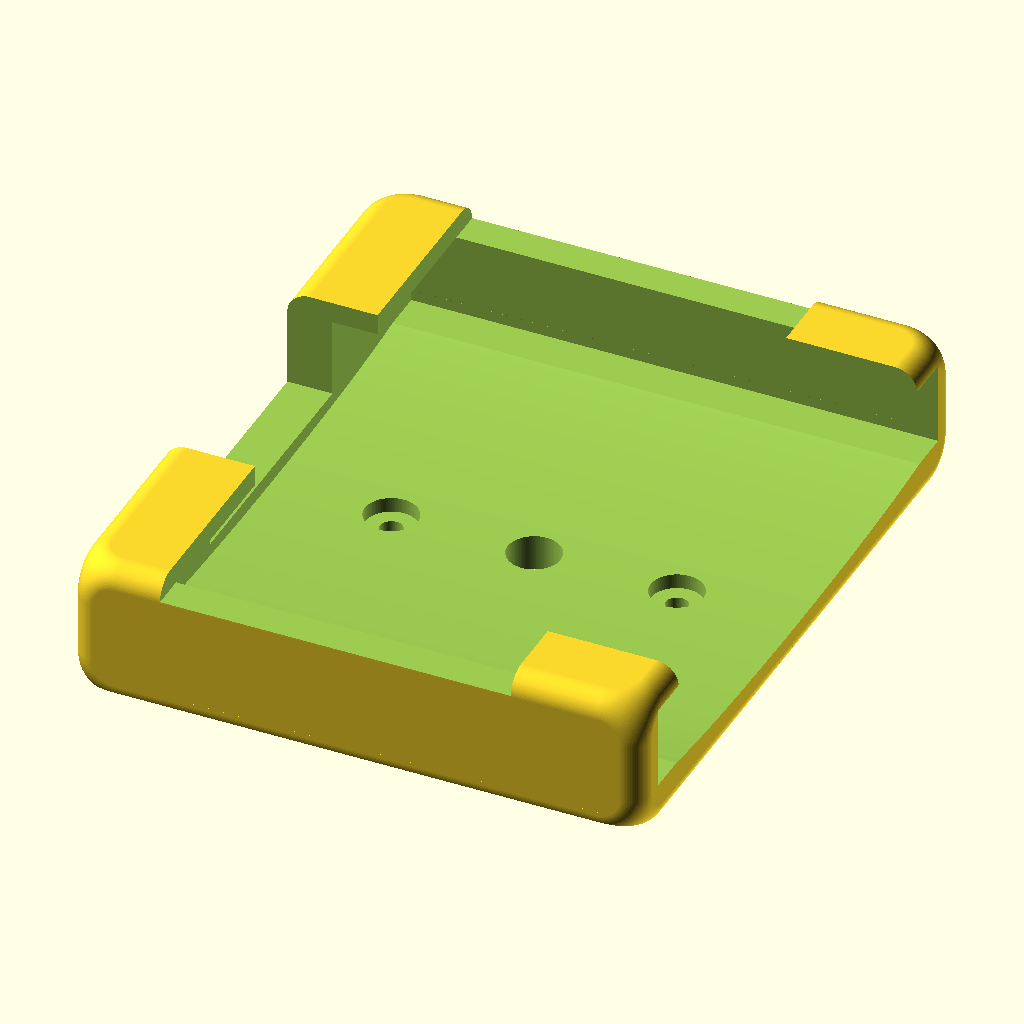
Cell 1: rendered with the file's own defaults.
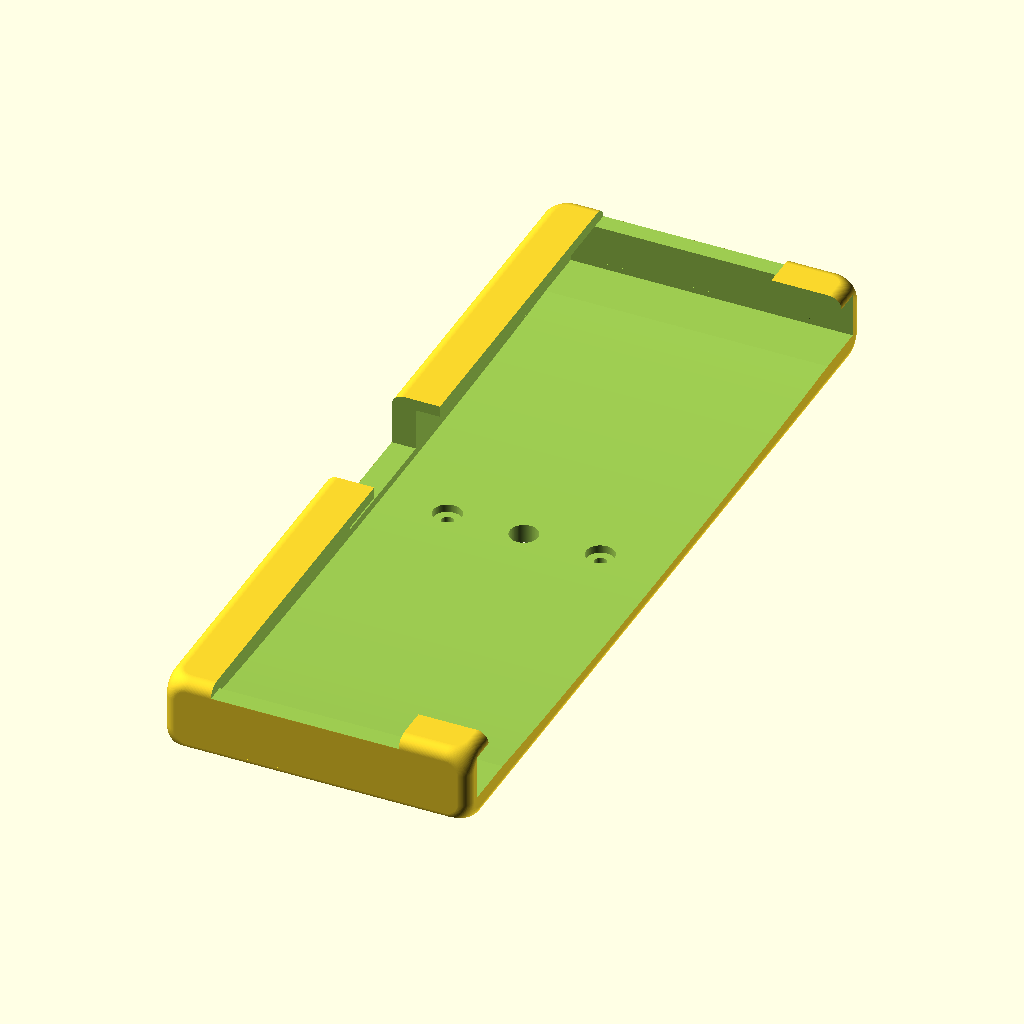
Cell 2: the same model with phone_width = 200.
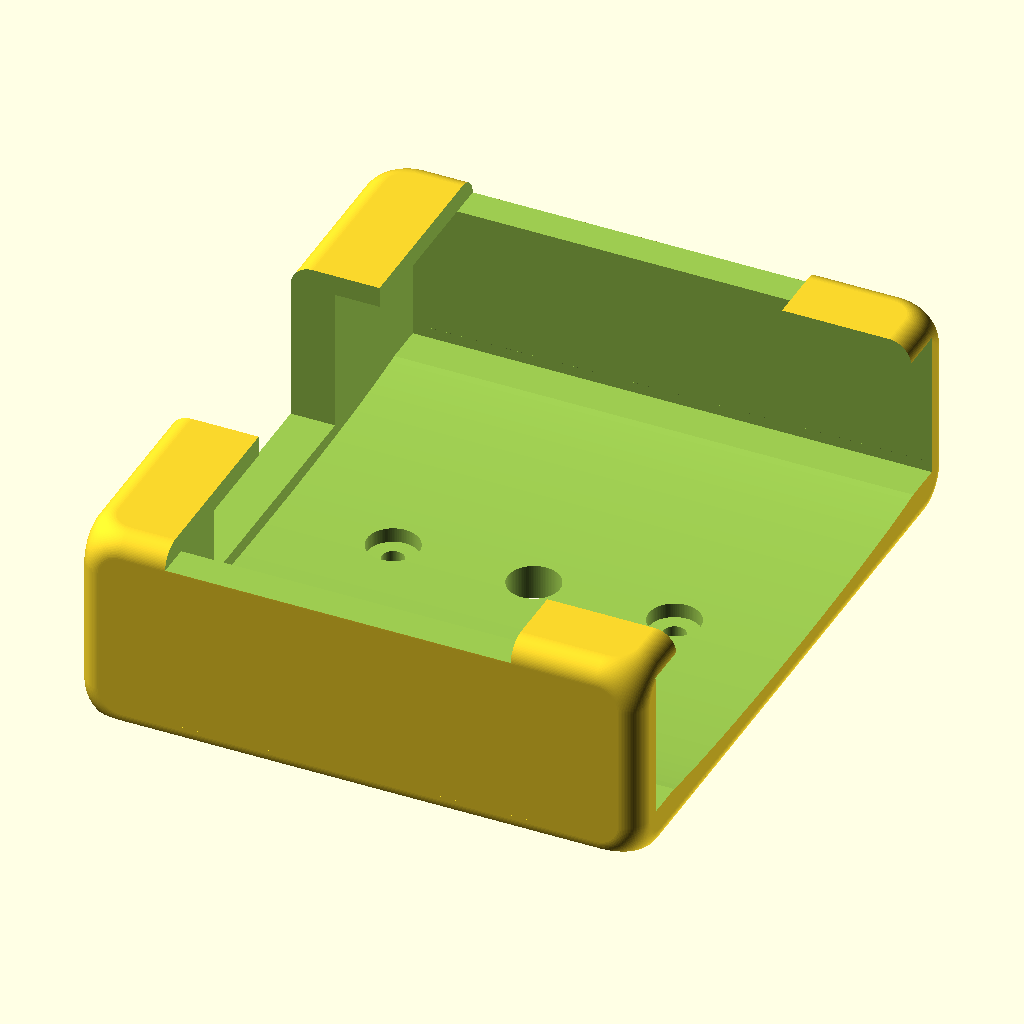
Cell 3: the same model with phone_thickness = 20.
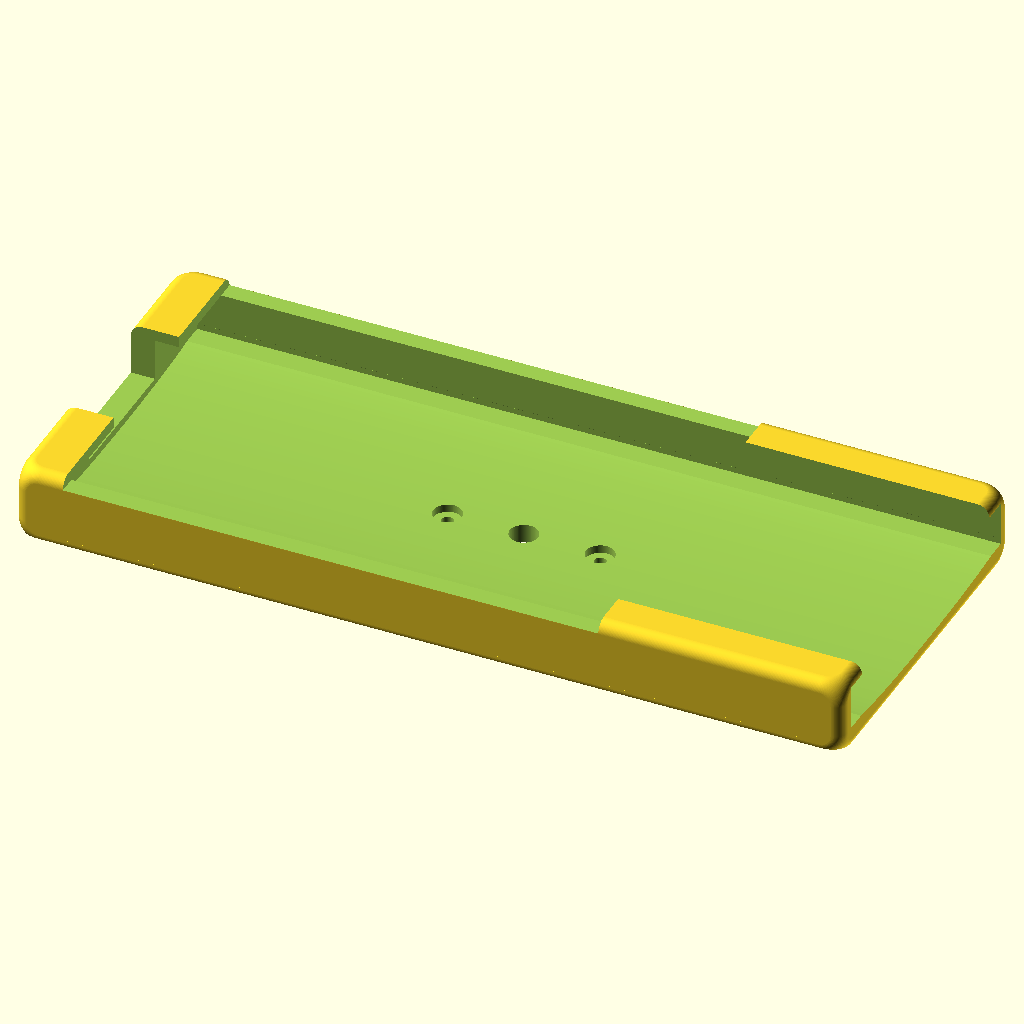
Cell 4: phone_height = 200 (everything else at default).
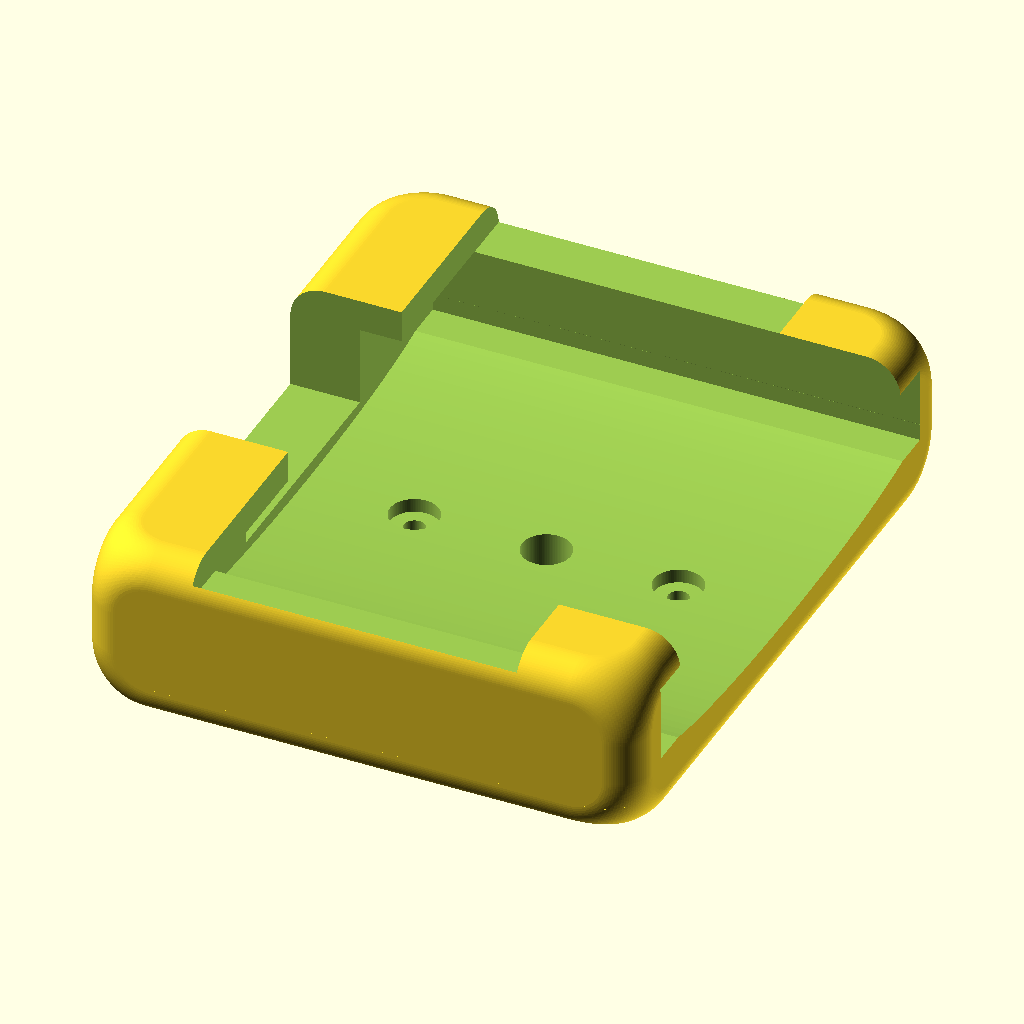
Cell 5: thickness = 5 (everything else at default).
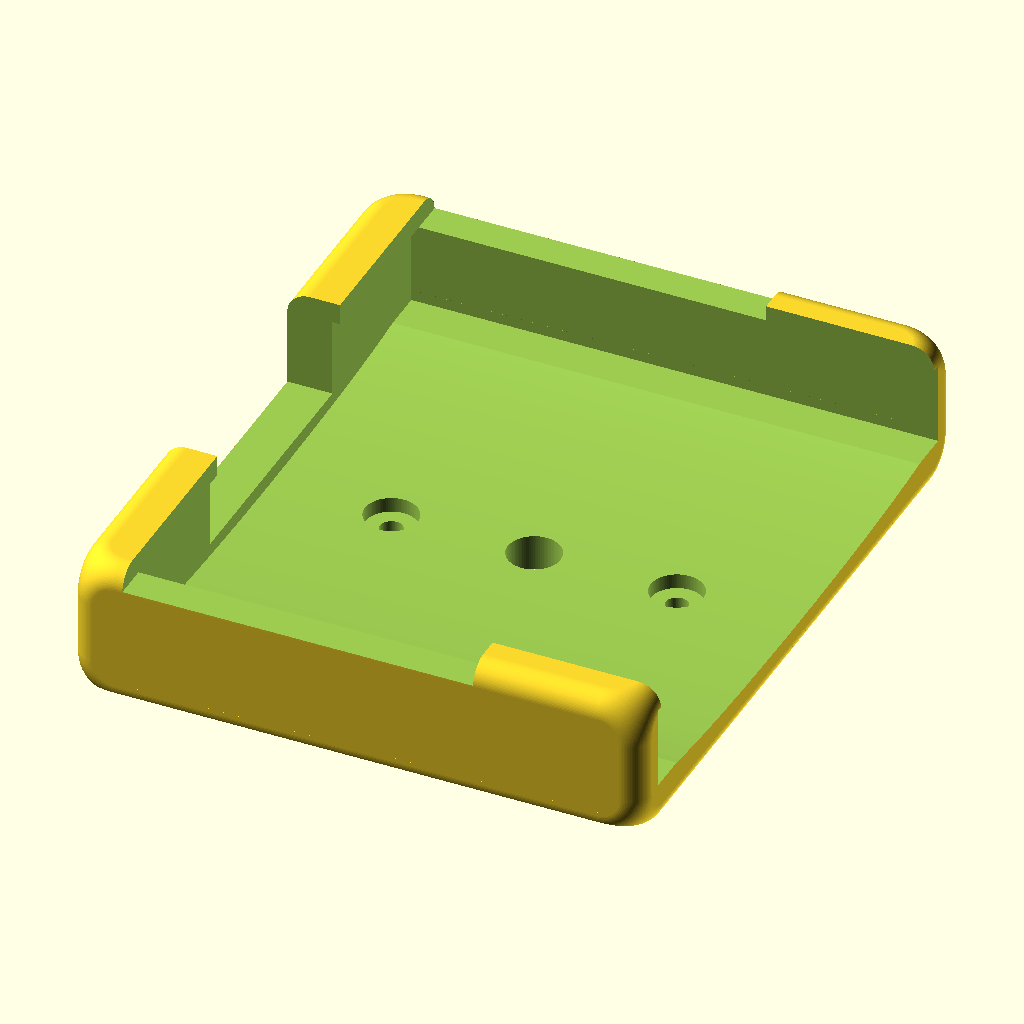
Cell 6 — bezel set to 1, the other parameters unchanged.
The same orthographic view direction (rotation 55°, 0°, 25°; colour scheme Cornfield) for every cell, with the view re-fitted per cell, so scale and position can differ between cells.
Source of the model, inputs/thingiverse/files/thing-3360778/files/Customizable-brodit-mount-v1.1.scad:
// Customizable brodit mount by Cees Moerkerken
// v1.1 - 13-01-2019
// preview[view:north, tilt:top]

//CUSTOMIZER VARIABLES

/* [Phone_dimensions] */
// Width of the phone
phone_width=80; // min/max: [40:200]

// Thickness of the phone
phone_thickness=11; // min/max: [5:20]

// Height of the side support bracket
phone_height=70; // min/max: [45:200]

/* [Other_dimensions] */
// Thickness of the bracket in mm
thickness=3; // min/max: [2:5]

// Width of the bezels
bezel=6; // min/max: [1:9] 

// Width of the connector opening
connector_width = 35; // min/max: [10:100] 

//CUSTOMIZER VARIABLES END

// Added +1 to ignore the variables in customizer
$fn=100+1;

distance_between_screws=37+1;
screw_head = 6+1;
screw_hole = 2+1;
center_screw_hole = 6+1;

module backplate(height, width, thickness){
    difference(){
        //base cube
        //Curved edges
        translate([0,thickness/2,thickness*1.4]) {
            minkowski(){
                cube([height-thickness*2, width-thickness, phone_thickness-thickness]);
                cylinder(r=thickness,h=0.1);
                rotate(a=90,v=[1,0,0])cylinder(r=thickness,h=0.1);
                rotate(a=90,v=[0,1,0])cylinder(r=thickness,h=0.1);
            }
        }
        //remove center hole
        translate([height/2, width/2,-thickness]) {
            cylinder(r=center_screw_hole/2,h=thickness*2+1);
        }
        //remove screw holes
        translate([height/2+distance_between_screws/2, width/2,-thickness]) {
            cylinder(r=screw_hole/2,h=thickness*2+1);
        }
        translate([height/2+distance_between_screws/2, width/2,thickness-2]) {
            cylinder(r=screw_head/2,h=3);
        }

        translate([height/2-distance_between_screws/2, width/2,-thickness]) {
            cylinder(r=screw_hole/2,h=thickness*2+1);
        }
        translate([height/2-distance_between_screws/2, width/2,thickness-2]) {
            cylinder(r=screw_head/2,h=3);
        }

        //remove a flattened cylinder to get inner curve
        translate([0, width/2,thickness*2]) {
            resize(newsize=[height+thickness+.1,width,thickness*2]){
                rotate(a=90, v=[0,1,0]){
                    cylinder(h=height,r=width);
                }
            }
        }

        //remove a concave cube to get inner curve
        translate([-thickness*2,thickness*-2,1]) {
            difference(){
                translate([0,0,phone_thickness*-1]) {
                    cube([height+thickness*2, width+thickness*4, phone_thickness]);
                }
                translate([0,width/2+thickness*2,0]) {
                    resize(newsize=[height+thickness*2,width+thickness*4,thickness*2]){
                        rotate(a=90, v=[0,1,0]){
                            cylinder(h=height,r=width);
                        }
                    }
                }
            }
        }
        
        //remove the phone shape
        translate([0,0,thickness*1.5]){
            cube([height+thickness+.1, width, phone_thickness]);
        }
        //remove the front opening
        translate([thickness+bezel,bezel,phone_thickness+thickness*1.49]){
            cube([height-bezel+.1, width-bezel*2, thickness]);
        }
        //remove the front connector
        translate([-10,width/2-connector_width/2,thickness+2]){
            cube([20, connector_width, phone_thickness*2]);
        }
        //remove the eccess bezel
        translate([bezel,-thickness-2,phone_thickness+thickness*1.49]){
            cube([height/1.5, width+thickness*4, thickness]);
        }

    }
}
backplate(phone_height, phone_width, thickness);


//phone demo
//translate([thickness+10,0,thickness*1.5]) color("red") cube([phone_height*2, phone_width, phone_thickness]);
Customizer parameters (derived from the source; name, type, default, range or options):
phone_width: number, default 80, range 40 to 200
phone_thickness: number, default 11, range 5 to 20
phone_height: number, default 70, range 45 to 200
thickness: number, default 3, range 2 to 5
bezel: number, default 6, range 1 to 9
connector_width: number, default 35, range 10 to 100
